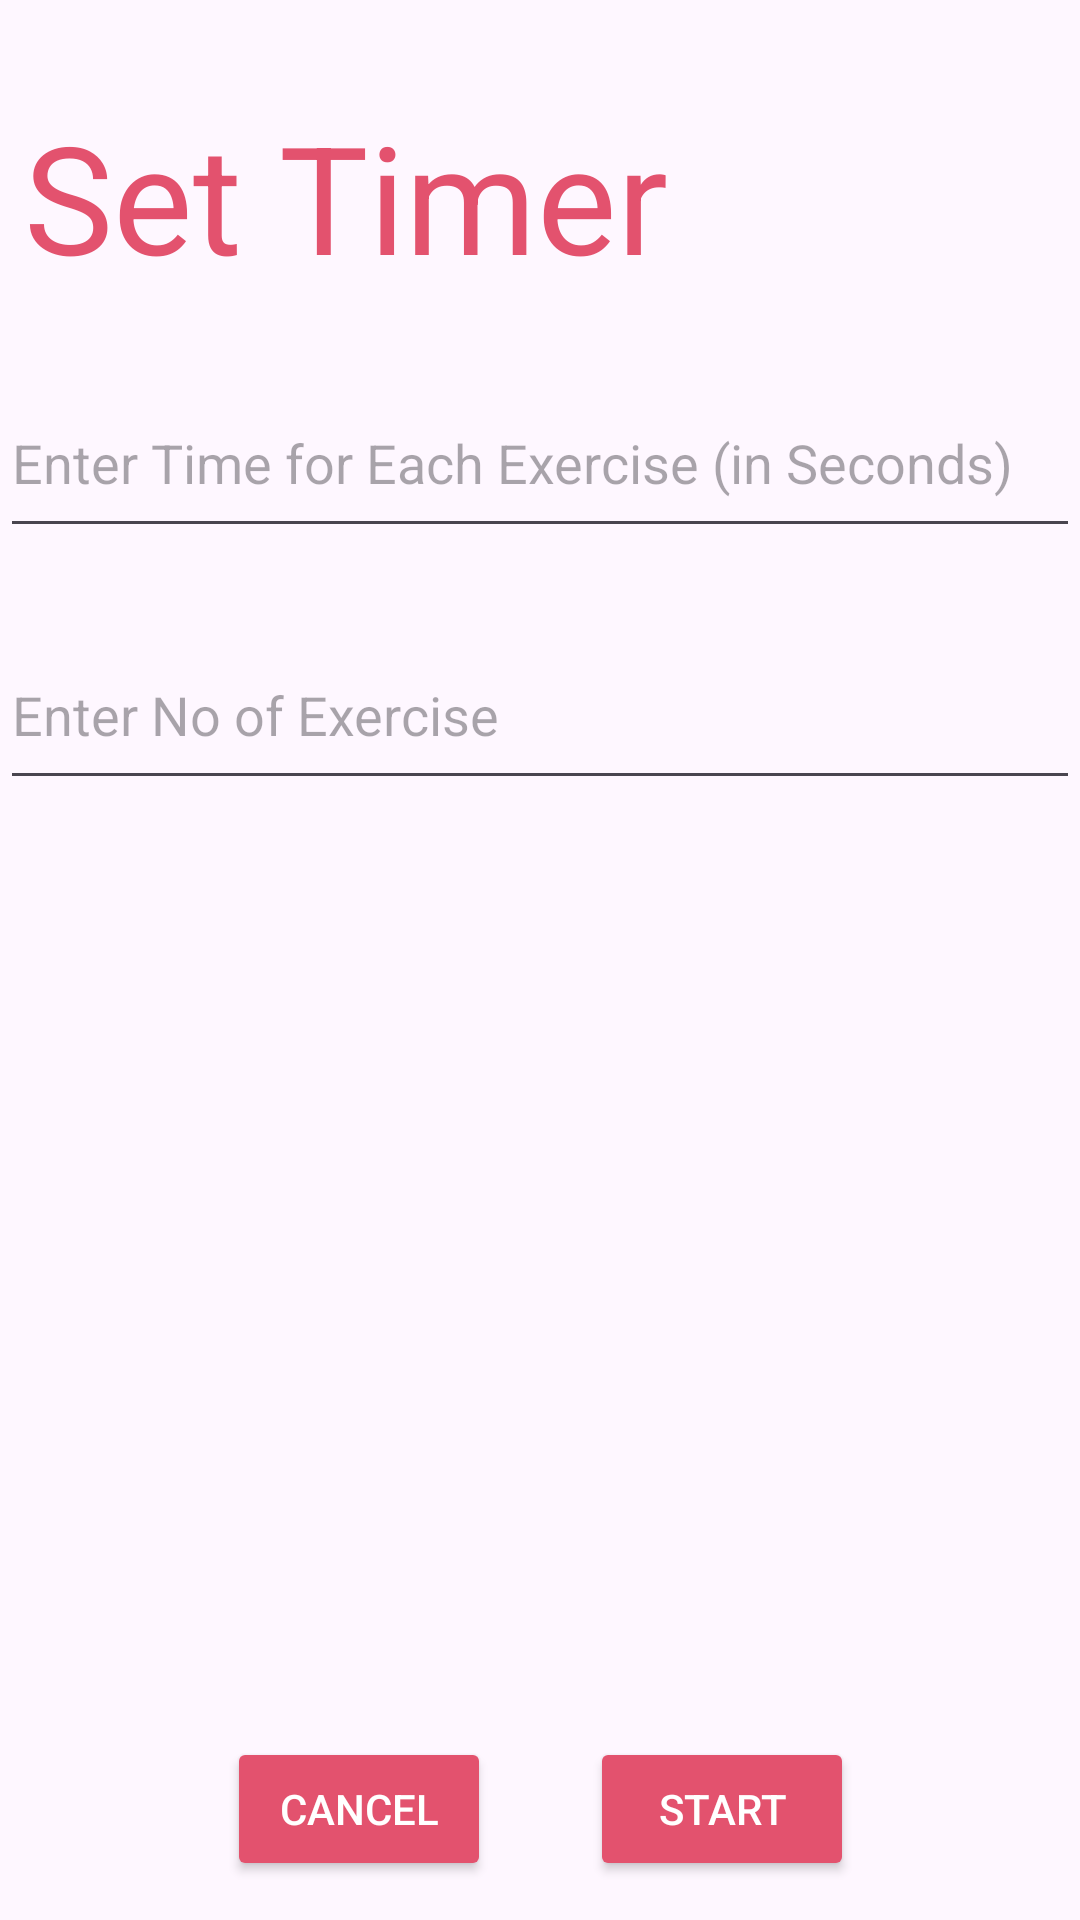

Produce the Android XML layout that renders to this screen, including the resource entries it uses.
<!-- AndroidManifest.xml: application theme Theme.FitnessTrackerFirestore -->
<!-- res/layout/fragment_set_timer.xml -->
<?xml version="1.0" encoding="utf-8"?>
<androidx.constraintlayout.widget.ConstraintLayout xmlns:android="http://schemas.android.com/apk/res/android"
    xmlns:app="http://schemas.android.com/apk/res-auto"
    xmlns:tools="http://schemas.android.com/tools"
    android:layout_width="match_parent"
    android:layout_height="match_parent"
    tools:context=".fragment.SetTimer">

    <TextView
        android:id="@+id/textView"
        android:layout_width="wrap_content"
        android:layout_height="wrap_content"
        android:layout_marginStart="8dp"
        android:layout_marginTop="32dp"
        android:text="Set Timer"
        android:textColor="@color/red"
        android:textSize="50sp"
        app:layout_constraintStart_toStartOf="parent"
        app:layout_constraintTop_toTopOf="parent" />

    <EditText
        android:id="@+id/editTexttime"
        android:layout_width="match_parent"
        android:layout_height="60dp"
        android:layout_marginTop="24dp"
        android:inputType="number"
        android:hint="Enter Time for Each Exercise (in Seconds)"
        app:layout_constraintEnd_toEndOf="parent"
        app:layout_constraintHorizontal_bias="0.5"
        app:layout_constraintStart_toStartOf="@+id/textView"
        app:layout_constraintTop_toBottomOf="@+id/textView" />


    <EditText
        android:id="@+id/edttexttotalno"
        android:layout_width="match_parent"
        android:layout_height="60dp"
        android:layout_marginTop="24dp"
        android:hint="Enter No of Exercise"
        android:inputType="number"
        app:layout_constraintEnd_toEndOf="parent"
        app:layout_constraintHorizontal_bias="0.5"
        app:layout_constraintStart_toStartOf="@+id/textView"
        app:layout_constraintTop_toBottomOf="@+id/editTexttime" />

    <Button
        android:id="@+id/startbtn"
        android:layout_width="wrap_content"
        android:layout_height="wrap_content"
        android:layout_marginStart="16dp"
        android:text="Start"
        android:backgroundTint="@color/red"
        android:textColor="@color/white"
        app:layout_constraintBottom_toBottomOf="@+id/view"
        app:layout_constraintStart_toEndOf="@+id/view"
        app:layout_constraintTop_toTopOf="@+id/view" />

    <Button
        android:id="@+id/cnclebtn"
        android:layout_width="wrap_content"
        android:layout_height="wrap_content"
        android:layout_marginEnd="16dp"
        android:text="Cancel"
        android:backgroundTint="@color/red"
        android:textColor="@color/white"
        app:layout_constraintBottom_toBottomOf="@+id/view"
        app:layout_constraintEnd_toStartOf="@+id/view"
        app:layout_constraintTop_toTopOf="@+id/view" />

    <View
        android:id="@+id/view"
        android:layout_width="1dp"
        android:layout_height="10dp"
        android:layout_marginBottom="32dp"
        android:visibility="invisible"
        app:layout_constraintBottom_toBottomOf="parent"
        app:layout_constraintEnd_toEndOf="parent"
        app:layout_constraintStart_toStartOf="parent" />


</androidx.constraintlayout.widget.ConstraintLayout>
<!-- resources referenced by this layout -->
<resources>
  <color name="red">#e3526e</color>
  <color name="white">#FFFFFFFF</color>
  <style name="Theme.FitnessTrackerFirestore" parent="Base.Theme.FitnessTrackerFirestore" />
  <style name="Base.Theme.FitnessTrackerFirestore" parent="Theme.Material3.DayNight.NoActionBar">
          
          
      </style>
</resources>
